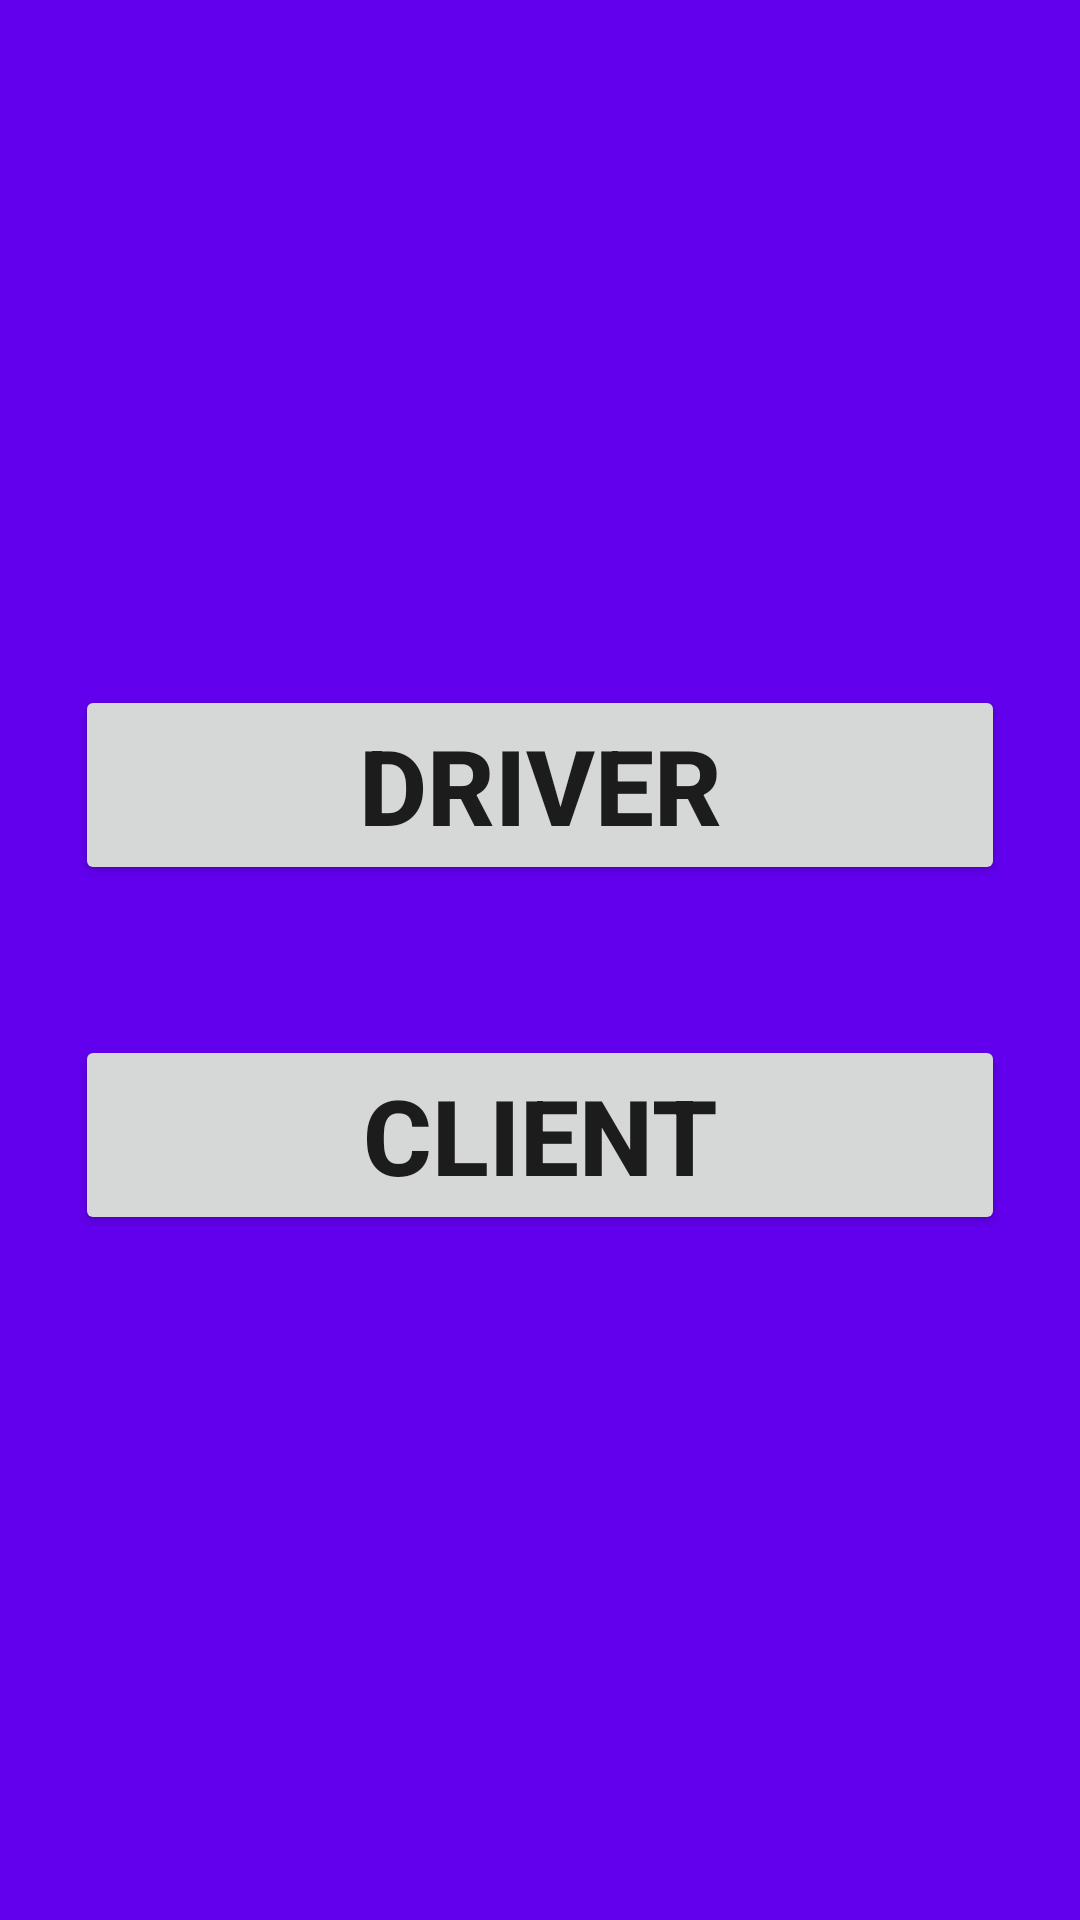

Layout XML and referenced resources for this Android screen:
<!-- AndroidManifest.xml: application theme AppTheme -->
<!-- res/layout/activity_selection.xml -->
<?xml version="1.0" encoding="utf-8"?>
<LinearLayout
    xmlns:android="http://schemas.android.com/apk/res/android"
    xmlns:app="http://schemas.android.com/apk/res-auto"
    xmlns:tools="http://schemas.android.com/tools"
    android:layout_width="match_parent"
    android:layout_height="match_parent"
    android:orientation="vertical"
    android:gravity="center"
    android:background="@color/colorPrimary"
    tools:context=".SelectionActivity">

    <Button
    android:layout_height="wrap_content"
    android:layout_width="match_parent"
    android:text="Driver"
    android:textSize="35sp"
    android:textStyle="bold"
    android:padding="10dp"
    android:layout_margin="25dp"
    android:id="@+id/btn_driver"
    />
    <Button
        android:layout_height="wrap_content"
        android:layout_width="match_parent"
        android:text="Client"
        android:textSize="35sp"
        android:textStyle="bold"
        android:padding="10dp"
        android:layout_margin="25dp"
        android:id="@+id/btn_client"
        />

</LinearLayout>
<!-- resources referenced by this layout -->
<resources>
  <style name="AppTheme" parent="Theme.AppCompat.Light.NoActionBar">
          
          <item name="colorPrimary">@color/colorPrimary</item>
          <item name="colorPrimaryDark">@color/colorPrimaryDark</item>
          <item name="colorAccent">@color/colorAccent</item>
      </style>
  <!-- not gathered from this repository: default colours our renderer supplied (Android Studio template values) -->
  <color name="colorPrimary">#FF6200EE</color>
  <color name="colorPrimaryDark">#FF3700B3</color>
  <color name="colorAccent">#FF03DAC5</color>
</resources>
